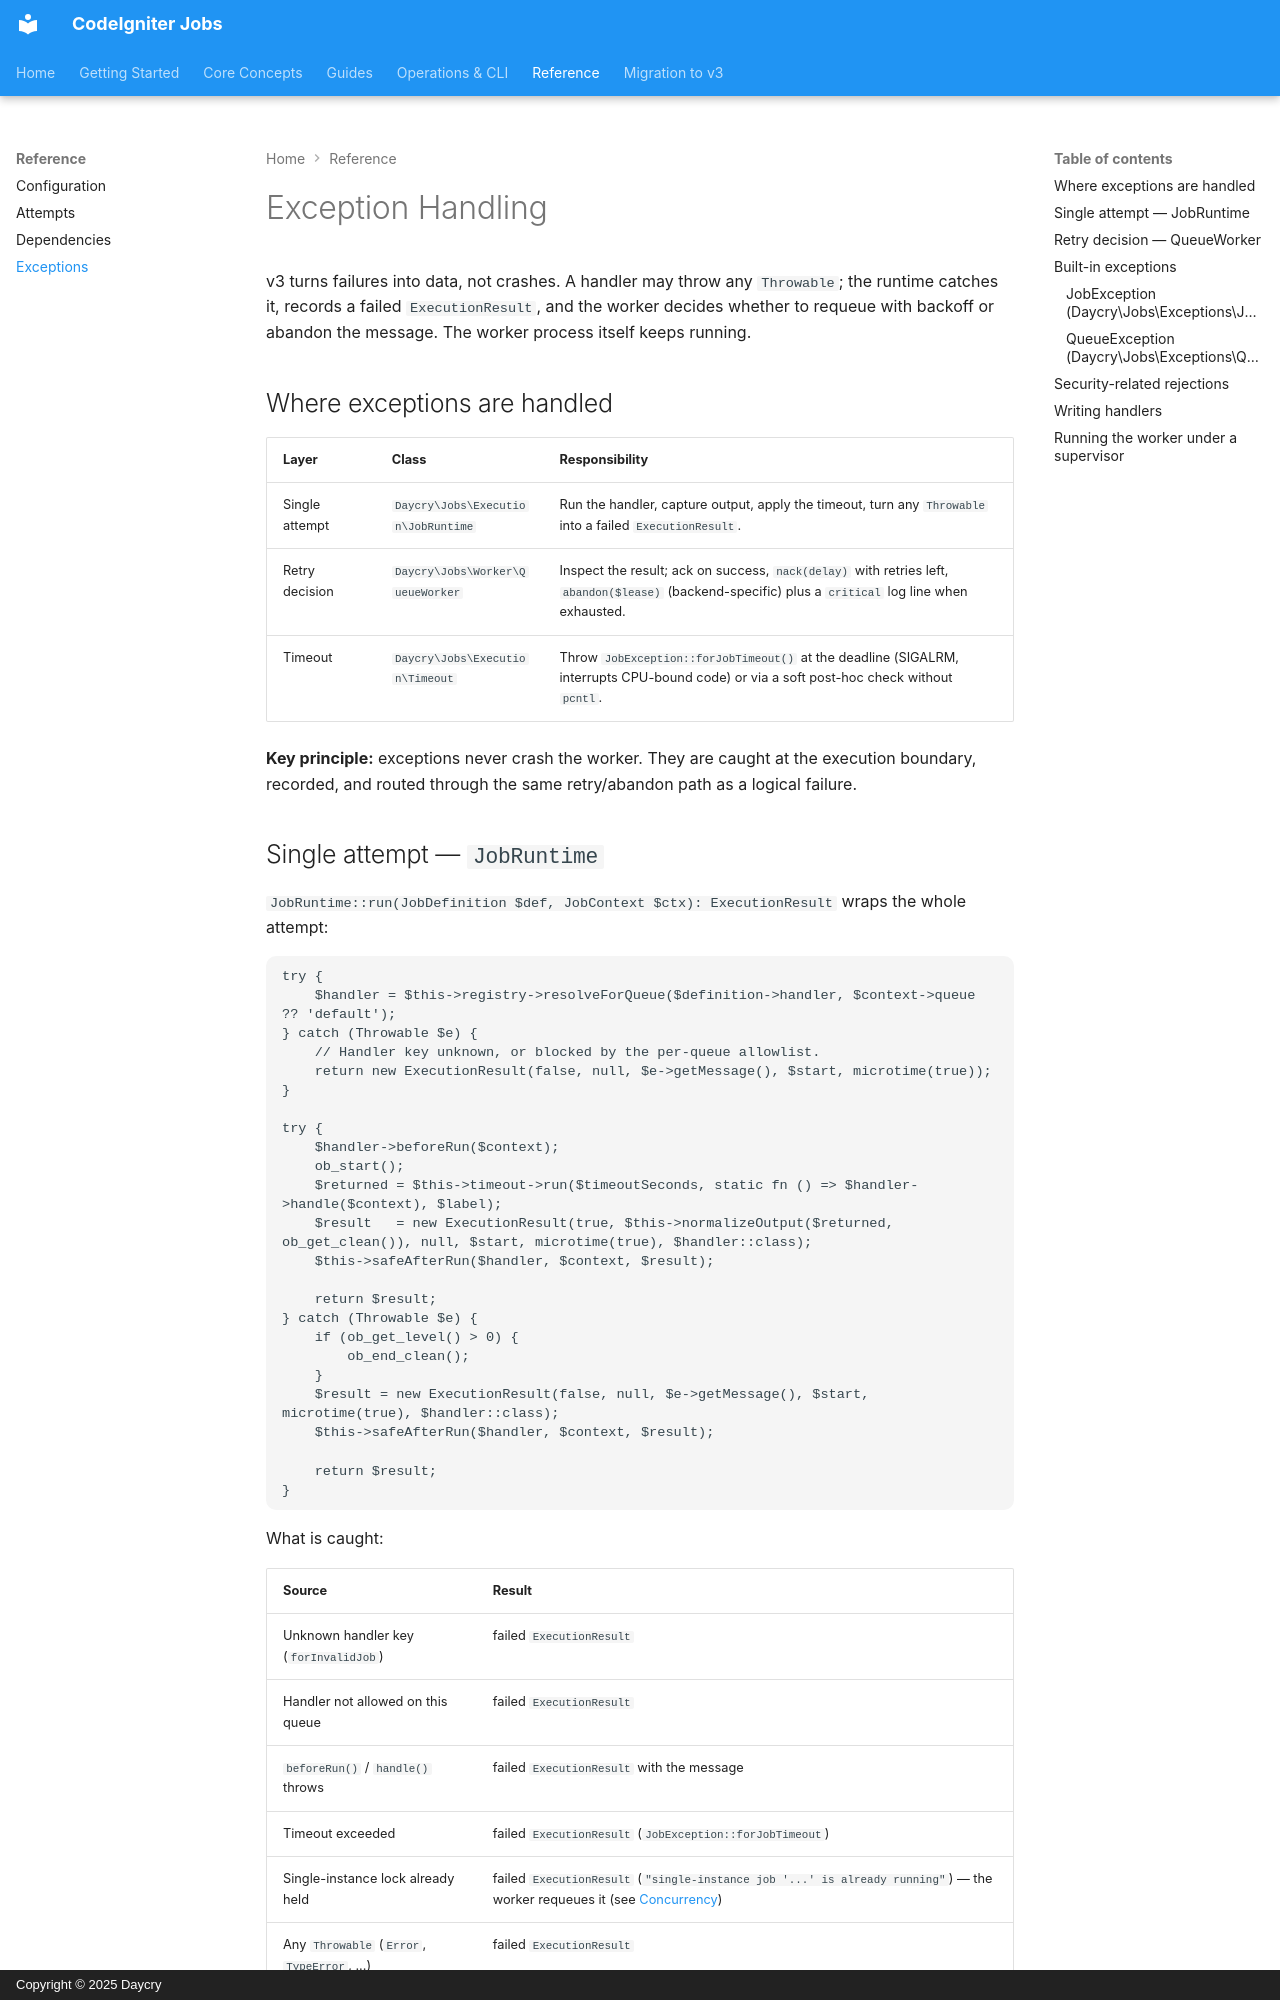

repository: daycry/jobs · page: EXCEPTIONS/index.html · generator: mkdocs · copyright: Copyright © 2025 Daycry

# Exception Handling

v3 turns failures into data, not crashes. A handler may throw any `Throwable`; the runtime catches
it, records a failed `ExecutionResult`, and the worker decides whether to requeue with backoff or
abandon the message. The worker process itself keeps running.

## Where exceptions are handled

| Layer | Class | Responsibility |
|-------|-------|----------------|
| Single attempt | `Daycry\Jobs\Execution\JobRuntime` | Run the handler, capture output, apply the timeout, turn any `Throwable` into a failed `ExecutionResult`. |
| Retry decision | `Daycry\Jobs\Worker\QueueWorker` | Inspect the result; ack on success, `nack(delay)` with retries left, `abandon($lease)` (backend-specific) plus a `critical` log line when exhausted. |
| Timeout | `Daycry\Jobs\Execution\Timeout` | Throw `JobException::forJobTimeout()` at the deadline (SIGALRM, interrupts CPU-bound code) or via a soft post-hoc check without `pcntl`. |

**Key principle:** exceptions never crash the worker. They are caught at the execution boundary,
recorded, and routed through the same retry/abandon path as a logical failure.

## Single attempt — `JobRuntime`

`JobRuntime::run(JobDefinition $def, JobContext $ctx): ExecutionResult` wraps the whole attempt:

```php
try {
    $handler = $this->registry->resolveForQueue($definition->handler, $context->queue ?? 'default');
} catch (Throwable $e) {
    // Handler key unknown, or blocked by the per-queue allowlist.
    return new ExecutionResult(false, null, $e->getMessage(), $start, microtime(true));
}

try {
    $handler->beforeRun($context);
    ob_start();
    $returned = $this->timeout->run($timeoutSeconds, static fn () => $handler->handle($context), $label);
    $result   = new ExecutionResult(true, $this->normalizeOutput($returned, ob_get_clean()), null, $start, microtime(true), $handler::class);
    $this->safeAfterRun($handler, $context, $result);

    return $result;
} catch (Throwable $e) {
    if (ob_get_level() > 0) {
        ob_end_clean();
    }
    $result = new ExecutionResult(false, null, $e->getMessage(), $start, microtime(true), $handler::class);
    $this->safeAfterRun($handler, $context, $result);

    return $result;
}
```

What is caught:

| Source | Result |
|--------|--------|
| Unknown handler key (`forInvalidJob`) | failed `ExecutionResult` |
| Handler not allowed on this queue | failed `ExecutionResult` |
| `beforeRun()` / `handle()` throws | failed `ExecutionResult` with the message |
| Timeout exceeded | failed `ExecutionResult` (`JobException::forJobTimeout`) |
| Single-instance lock already held | failed `ExecutionResult` (`"single-instance job '...' is already running"`) — the worker requeues it (see [Concurrency](concurrency.md)) |
| Any `Throwable` (`Error`, `TypeError`, ...) | failed `ExecutionResult` |

`afterRun()` runs through `safeAfterRun()`: an exception there is swallowed and never changes the
recorded outcome.
